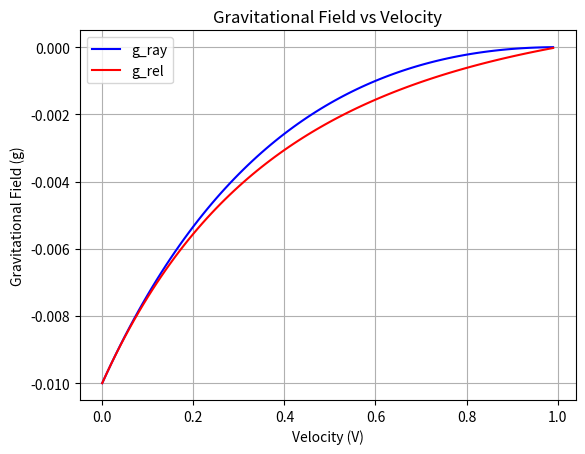

Recreate this plot in Python.
import math
import numpy as np
from scipy.integrate import quad
from scipy.optimize import newton
import matplotlib.pyplot as plt

# Constants
G = 1             # Gravitational constant
M = 1             # Mass of the sphere
D = 10            # Distance from the center of the sphere
R = 1             # Radius of the sphere
C = 1             # Speed of light
V = 0.5           # Velocity of the sphere

# Derived constants
s = D / R
beta = V / C
gamma = 1 / math.sqrt(1 - beta ** 2)
rho_0 = M / ((4 / 3) * math.pi * R ** 3)

# Define A(mu), B(mu), and C(mu) for Example 2
def coef_A(mu):
    return 1 + 2 * beta * mu + beta ** 2

def coef_B(mu):
    return D * (mu + beta)

def coef_C(mu):
    return D ** 2 - R ** 2

def discriminant(mu):
    val = coef_B(mu)**2 - coef_A(mu) * coef_C(mu)
    if val < 0:
        return 0
    return val

def L(mu):
    return 2 * R * math.sqrt(discriminant(mu)) / coef_A(mu)

def integrand(mu):
    return L(mu) * (mu + beta) * (1 + beta * mu)

def find_mu0():
    return (-beta - math.sqrt((s * s - 1) * (s * s - beta * beta))) / s ** 2
    #x0 = -1
    #root = newton(discriminant, x0)
    #return root


mu_0 = find_mu0()
print(f"mu_0: {mu_0}")

# Perform the integration
result, _ = quad(integrand, -1, mu_0)

g_ray = -2 * math.pi * G * rho_0 * result / (1 - beta ** 2)
print(f"g_ray: {g_ray}")

g_newton = -G * M / D**2
print(f"g_newton: {g_newton}")

g_rel = g_newton * (1 - beta**2) / (1 + beta) ** 3
print(f"g_rel: {g_rel}")

#---

x_values = []
y_values_ray = []
y_values_rel = []

for i in range(0, 100):

    V = C * i / 100.0
    #D = R + i
    #R = 0.1 + i * 0.2
    x_values.append(V)

    s = D / R
    beta = V / C
    gamma = 1 / math.sqrt(1 - beta ** 2)
    rho_0 = M / ((4 / 3) * math.pi * R ** 3)

    mu_0 = find_mu0()
    result, _ = quad(integrand, -1, mu_0)
    g_ray =  2 * math.pi * G * rho_0 * result / (1 - beta ** 2)
    y_values_ray.append(g_ray)

    g_rel = (-G * M / D**2) * (1 - beta**2) / (1 + beta) ** 3
    y_values_rel.append(g_rel)

# Create the plot
plt.plot(x_values, y_values_ray, label='g_ray', color='blue', linestyle='-') #, marker='o')
plt.plot(x_values, y_values_rel, label='g_rel', color='red', linestyle='-')#, marker='x')

# Add labels and title
plt.xlabel('Velocity (V)')
plt.ylabel('Gravitational Field (g)')
plt.title('Gravitational Field vs Velocity')

# Add a legend
plt.legend()

# Show the plot
plt.grid(True)
plt.show()
